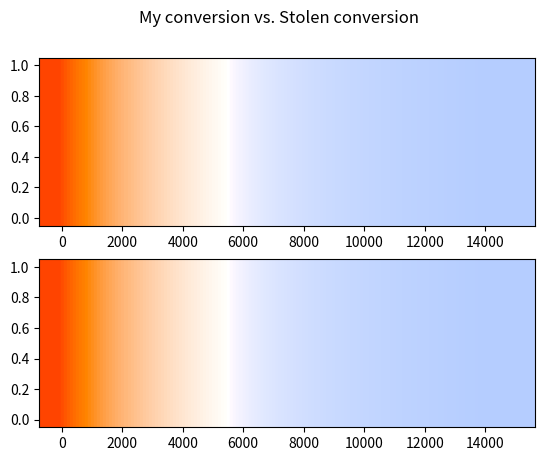

Python code for this plot:
import math

#region Stolen
def convert_K_to_RGB(colour_temperature):
    """
    Converts from K to RGB, algorithm courtesy of 
    http://www.tannerhelland.com/4435/convert-temperature-rgb-algorithm-code/
    """
    #range check
    if colour_temperature < 1000: 
        colour_temperature = 1000
    elif colour_temperature > 40000:
        colour_temperature = 40000
    
    tmp_internal = colour_temperature / 100.0
    
    # red 
    if tmp_internal <= 66:
        red = 255
    else:
        tmp_red = 329.698727446 * math.pow(tmp_internal - 60, -0.1332047592)
        if tmp_red < 0:
            red = 0
        elif tmp_red > 255:
            red = 255
        else:
            red = tmp_red
    
    # green
    if tmp_internal <=66:
        tmp_green = 99.4708025861 * math.log(tmp_internal) - 161.1195681661
        if tmp_green < 0:
            green = 0
        elif tmp_green > 255:
            green = 255
        else:
            green = tmp_green
    else:
        tmp_green = 288.1221695283 * math.pow(tmp_internal - 60, -0.0755148492)
        if tmp_green < 0:
            green = 0
        elif tmp_green > 255:
            green = 255
        else:
            green = tmp_green
    
    # blue
    if tmp_internal >=66:
        blue = 255
    elif tmp_internal <= 19:
        blue = 0
    else:
        tmp_blue = 138.5177312231 * math.log(tmp_internal - 10) - 305.0447927307
        if tmp_blue < 0:
            blue = 0
        elif tmp_blue > 255:
            blue = 255
        else:
            blue = tmp_blue
    
    return red, green, blue
#endregion
#region Mine
def Clamp(value: int or float, _min: int or float, _max: int or float) -> int or float:
    """Clamps the given value between the given minimum and maximum values. Returns the given value if it is within the min and max range.

    Args:
        value: The value to restrict inside the range defined by the min and max values.
        _min: The minimum value to compare against. (inclusive)
        _max: The maximum value to compare against. (inclusive)

    Returns:
        The result between the min and max values.
    """
    return max(_min, min(value, _max))
    
def CorrelatedColorTemperatureToRGB(kelvin: float) -> tuple[int, int, int]:
    kelvin = Clamp(kelvin, 1000, 40000)
    
    tmp_internal = kelvin / 100.0
    
    # red 
    if tmp_internal <= 66:
        red = 255
    else:
        tmp_red = 329.698727446 * math.pow(tmp_internal - 60, -0.1332047592)
        red = round(Clamp(tmp_red, 0, 255))
    
    # green
    if tmp_internal <= 66:
        tmp_green = 99.4708025861 * math.log(tmp_internal) - 161.1195681661
        green = round(Clamp(tmp_green, 0, 255))
    else:
        tmp_green = 288.1221695283 * math.pow(tmp_internal - 60, -0.0755148492)
        green = round(Clamp(tmp_green, 0, 255))
    
    # blue
    if tmp_internal >= 66:
        blue = 255
    elif tmp_internal <= 19:
        blue = 0
    else:
        tmp_blue = 138.5177312231 * math.log(tmp_internal - 10) - 305.0447927307
        blue = round(Clamp(tmp_blue, 0, 255))
    
    return red, green, blue
#endregion

if __name__ == "__main__":
    print("Preview requires matplotlib")
    from matplotlib import pyplot as plt
    from time import sleep

    fig, axs = plt.subplots(2)
    fig.suptitle('My conversion vs. Stolen conversion')

    step_size = 100
    for i in range(0, 15000, step_size):
        color = list(map(lambda div: div / 255.0, convert_K_to_RGB(i))) + [1]
        print(color)
        axs[0].plot((i, i), (0, 1), linewidth=step_size/2.0, linestyle="-", color=color)
    
    step_size = 100
    for i in range(0, 15000, step_size):
        color = list(map(lambda div: div / 255.0, CorrelatedColorTemperatureToRGB(i))) + [1]
        print(color)
        axs[1].plot((i, i), (0, 1), linewidth=step_size/2.0, linestyle="-", color=color)
        
    plt.show()